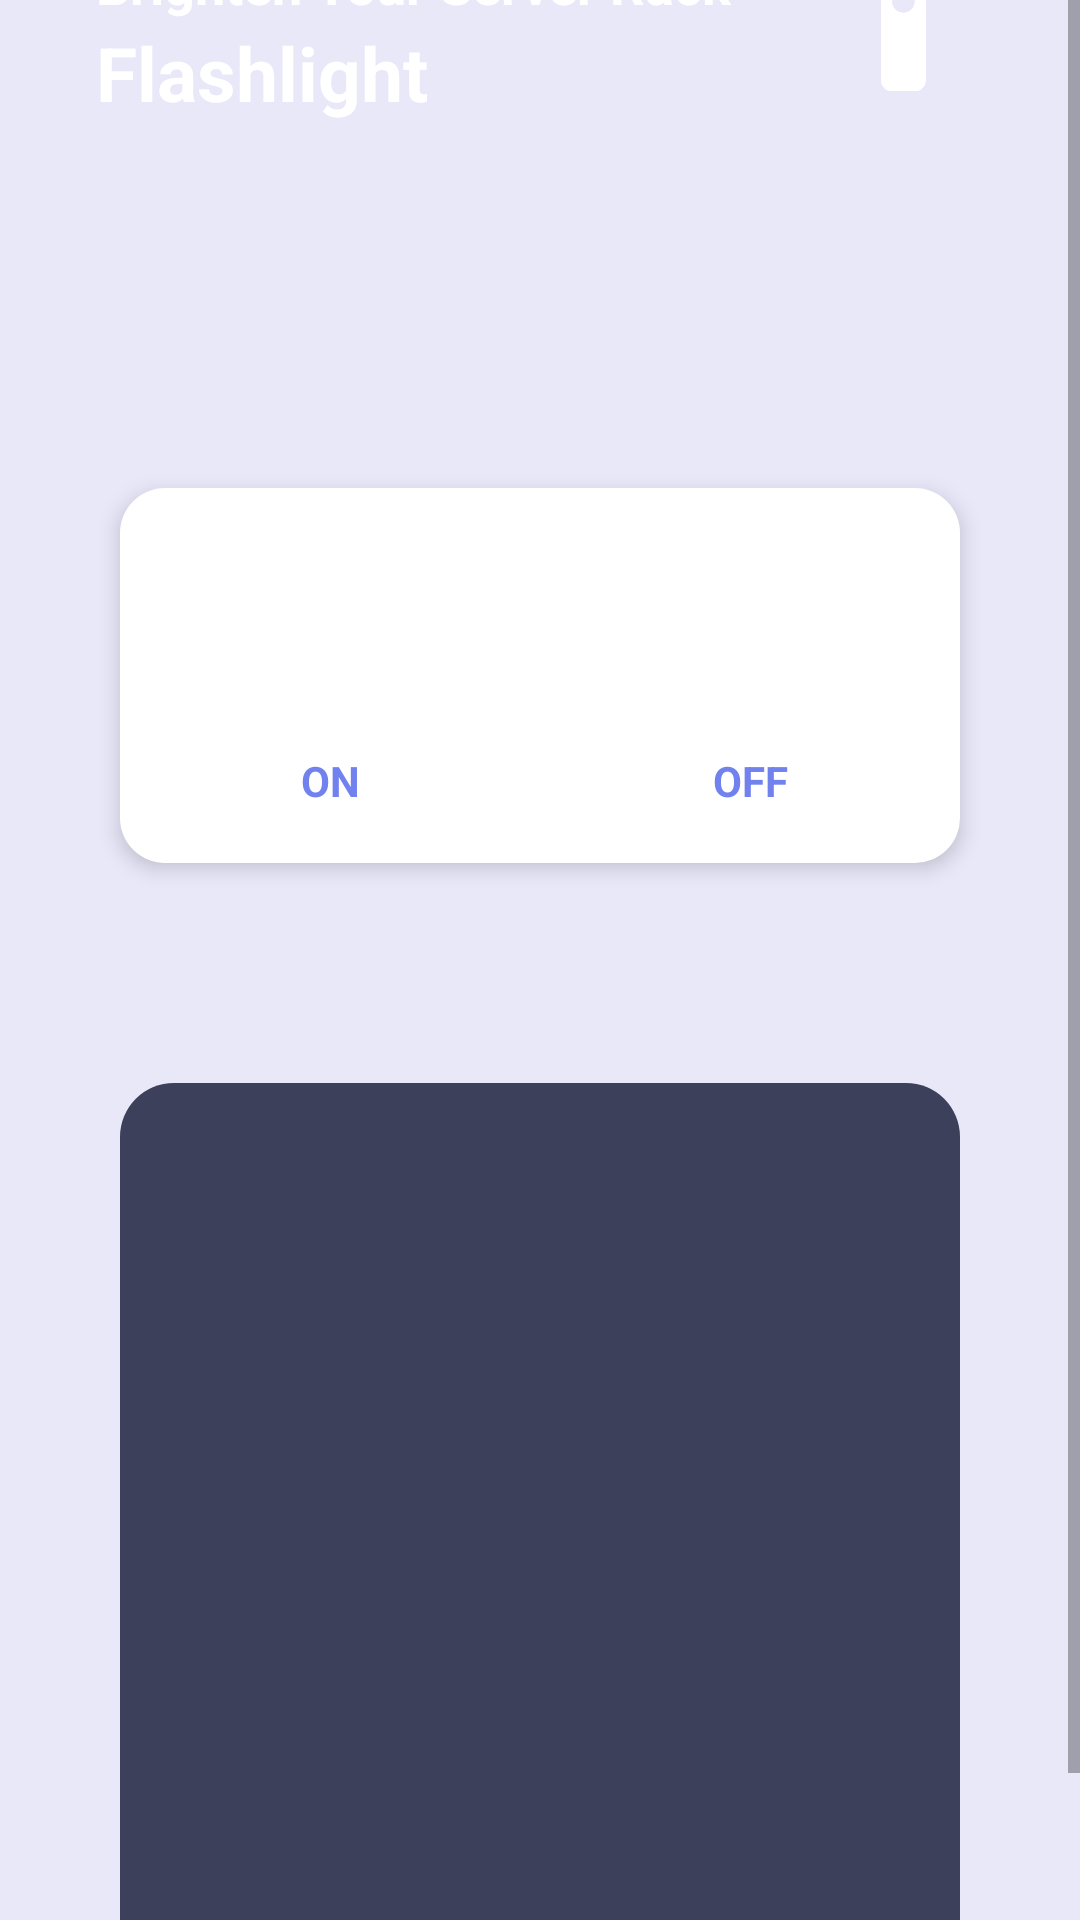

This screen was rendered from an Android layout file. Write that file and the resources it references.
<!-- AndroidManifest.xml: application theme AppTheme -->
<!-- res/layout/content_flashlight.xml -->
<?xml version="1.0" encoding="utf-8"?>
<androidx.constraintlayout.widget.ConstraintLayout xmlns:android="http://schemas.android.com/apk/res/android"
    xmlns:app="http://schemas.android.com/apk/res-auto"
    xmlns:tools="http://schemas.android.com/tools"
    android:layout_width="match_parent"
    android:layout_height="match_parent"
    android:background="#e8e8f9"
    tools:context=".Flashlight">

    <ScrollView
        android:layout_width="match_parent"
        android:layout_height="match_parent">

        <LinearLayout
            android:layout_width="match_parent"
            android:layout_height="wrap_content"
            android:orientation="vertical">

            <androidx.constraintlayout.widget.ConstraintLayout
                android:layout_width="match_parent"
                android:layout_height="360dp"
                android:paddingBottom="10dp">

                <ImageView
                    android:id="@+id/imageView"
                    android:layout_width="wrap_content"
                    android:layout_height="wrap_content"
                    app:layout_constraintEnd_toEndOf="parent"
                    app:layout_constraintStart_toStartOf="parent"
                    app:layout_constraintTop_toTopOf="parent"
                    app:srcCompat="@drawable/top_background" />

                <ImageView
                    android:id="@+id/imageView2"
                    android:layout_width="0dp"
                    android:layout_height="0dp"
                    app:layout_constraintBottom_toBottomOf="@+id/imageView"
                    app:layout_constraintEnd_toEndOf="parent"
                    app:layout_constraintHorizontal_bias="0.0"
                    app:layout_constraintStart_toStartOf="@+id/imageView"
                    app:layout_constraintTop_toTopOf="@+id/imageView"
                    app:layout_constraintVertical_bias="0.0"
                    app:srcCompat="@drawable/top_background_gradient" />

                <ImageView
                    android:id="@+id/profile_image"
                    android:layout_width="60dp"
                    android:layout_height="60dp"
                    android:src="@drawable/flashlight_wt"
                    app:civ_border_color="#FF000000"
                    app:civ_border_width="2dp"
                    app:layout_constraintBottom_toBottomOf="@+id/imageView"
                    app:layout_constraintEnd_toEndOf="parent"
                    app:layout_constraintHorizontal_bias="0.904"
                    app:layout_constraintStart_toStartOf="parent"
                    app:layout_constraintTop_toTopOf="parent"
                    app:layout_constraintVertical_bias="0.272" />

                <TextView
                    android:id="@+id/textView"
                    android:layout_width="wrap_content"
                    android:layout_height="wrap_content"
                    android:layout_marginStart="32dp"
                    android:layout_marginTop="12dp"
                    android:text="Brighten Your Server Rack"
                    android:textColor="#ffffff"
                    android:textSize="18sp"
                    android:textStyle="bold"
                    app:layout_constraintStart_toStartOf="parent"
                    app:layout_constraintTop_toTopOf="@+id/profile_image" />

                <TextView
                    android:id="@+id/textView2"
                    android:layout_width="wrap_content"
                    android:layout_height="wrap_content"
                    android:layout_marginTop="1dp"
                    android:text="Flashlight"
                    android:textColor="#ffffff"
                    android:textSize="25dp"
                    android:textStyle="bold"
                    app:layout_constraintBottom_toBottomOf="@+id/profile_image"
                    app:layout_constraintStart_toStartOf="@+id/textView"
                    app:layout_constraintTop_toBottomOf="@+id/textView"
                    app:layout_constraintVertical_bias="0.0" />

                <LinearLayout
                    android:id="@+id/linearLayout"
                    android:layout_width="match_parent"
                    android:layout_height="wrap_content"
                    android:layout_marginStart="40dp"
                    android:layout_marginTop="100dp"
                    android:layout_marginEnd="40dp"
                    android:background="@drawable/white_top_buttons"
                    android:elevation="4dp"
                    android:orientation="horizontal"
                    app:layout_constraintBottom_toBottomOf="parent"
                    app:layout_constraintEnd_toEndOf="parent"
                    app:layout_constraintStart_toStartOf="parent"
                    app:layout_constraintTop_toTopOf="@+id/imageView">

                    <LinearLayout
                        android:id="@+id/FlashlightButton"
                        android:layout_width="match_parent"
                        android:layout_height="wrap_content"
                        android:layout_margin="10dp"
                        android:layout_weight="1"
                        android:background="@drawable/purple_top_buttons"
                        android:orientation="vertical">

                        <ImageView
                            android:id="@+id/skillsimg"
                            android:layout_width="match_parent"
                            android:layout_height="50dp"
                            android:layout_margin="10dp"
                            app:srcCompat="@drawable/on_bk" />

                        <TextView
                            android:id="@+id/skillstext"
                            android:layout_width="match_parent"
                            android:layout_height="wrap_content"
                            android:layout_margin="8dp"
                            android:text="ON"
                            android:textAlignment="center"
                            android:textColor="#7182ef"
                            android:textStyle="bold" />
                    </LinearLayout>


                    <LinearLayout
                        android:id="@+id/FlashlightOff"
                        android:layout_width="match_parent"
                        android:layout_height="wrap_content"
                        android:layout_margin="10dp"
                        android:layout_weight="1"
                        android:background="@drawable/purple_top_buttons"
                        android:orientation="vertical">

                        <ImageView
                            android:id="@+id/resetimg"
                            android:layout_width="match_parent"
                            android:layout_height="50dp"
                            android:layout_margin="10dp"
                            app:srcCompat="@drawable/off_bk" />

                        <TextView
                            android:id="@+id/resettext"
                            android:layout_width="match_parent"
                            android:layout_height="wrap_content"
                            android:layout_margin="8dp"
                            android:text="OFF"
                            android:textAlignment="center"
                            android:textColor="#7182ef"
                            android:textStyle="bold" />
                    </LinearLayout>

                </LinearLayout>

            </androidx.constraintlayout.widget.ConstraintLayout>

            <androidx.constraintlayout.widget.ConstraintLayout
                android:layout_width="match_parent"
                android:layout_height="300sp"
                android:layout_marginStart="40dp"
                android:layout_marginTop="1dp"
                android:layout_marginEnd="40dp"
                android:layout_marginBottom="32dp"
                android:background="@drawable/banner_background">


                <ScrollView
                    android:id="@+id/scrollView1"
                    android:layout_width="match_parent"
                    android:layout_height="wrap_content"
                    android:clipToPadding="false"
                    android:fillViewport="true"
                    android:paddingBottom="@dimen/activity_horizontal_margin"
                    app:layout_constraintBottom_toBottomOf="parent"
                    app:layout_constraintEnd_toEndOf="parent"
                    app:layout_constraintStart_toStartOf="parent"
                    app:layout_constraintTop_toTopOf="parent"
                    tools:ignore="MissingConstraints">

                    <TextView
                        android:id="@+id/resultText"
                        android:textColor="#ffffff"
                        android:layout_width="wrap_content"
                        android:layout_height="wrap_content"
                        android:paddingLeft="@dimen/activity_horizontal_margin"
                        android:paddingRight="@dimen/activity_horizontal_margin" />
                </ScrollView>

            </androidx.constraintlayout.widget.ConstraintLayout>

            <LinearLayout
                android:layout_width="match_parent"
                android:layout_height="match_parent"
                android:layout_marginStart="30dp"
                android:layout_marginEnd="30dp"
                android:orientation="vertical">

            </LinearLayout>
        </LinearLayout>
    </ScrollView>
</androidx.constraintlayout.widget.ConstraintLayout>
<!-- resources referenced by this layout -->
<resources>
  <!-- drawable banner_background (drawable) -->
  <?xml version="1.0" encoding="utf-8"?>
  <selector xmlns:android="http://schemas.android.com/apk/res/android">
      <item>
          <shape android:shape="rectangle">
              <solid android:color="#3D405b"/>
              <corners android:radius="18sp"/>
          </shape>
      </item>
  </selector>
  <!-- drawable flashlight_wt: png bitmap (drawable, 48159 bytes) -->
  <!-- drawable off_bk: png bitmap (drawable, 91670 bytes) -->
  <!-- drawable on_bk: png bitmap (drawable, 77277 bytes) -->
  <!-- drawable top_background_gradient (drawable) -->
  <?xml version="1.0" encoding="utf-8"?>
  <selector xmlns:android="http://schemas.android.com/apk/res/android">
  <item>
      <shape android:shape="rectangle">
          <corners android:bottomLeftRadius="40dp" android:bottomRightRadius="40dp"/>
          <solid android:color="#3D405b"/>
      </shape>
  </item>
  </selector>
  <!-- drawable white_top_buttons (drawable) -->
  <?xml version="1.0" encoding="utf-8"?>
  <selector xmlns:android="http://schemas.android.com/apk/res/android">
  <item>
      <shape android:shape="rectangle">
          <solid android:color="#ffffff"/>
          <corners android:radius="15sp"/>
      </shape>
  </item>
  </selector>
  <style name="AppTheme" parent="Theme.AppCompat.Light.DarkActionBar">
      
      <item name="colorPrimary">@color/colorPrimary</item>
      <item name="colorPrimaryDark">@color/colorPrimaryDark</item>
      <item name="colorAccent">@color/colorAccent</item>
  
    </style>
  <color name="colorPrimary">#607d8b</color>
  <color name="colorPrimaryDark">#455a64</color>
  <color name="colorAccent">#0c0099</color>
</resources>
